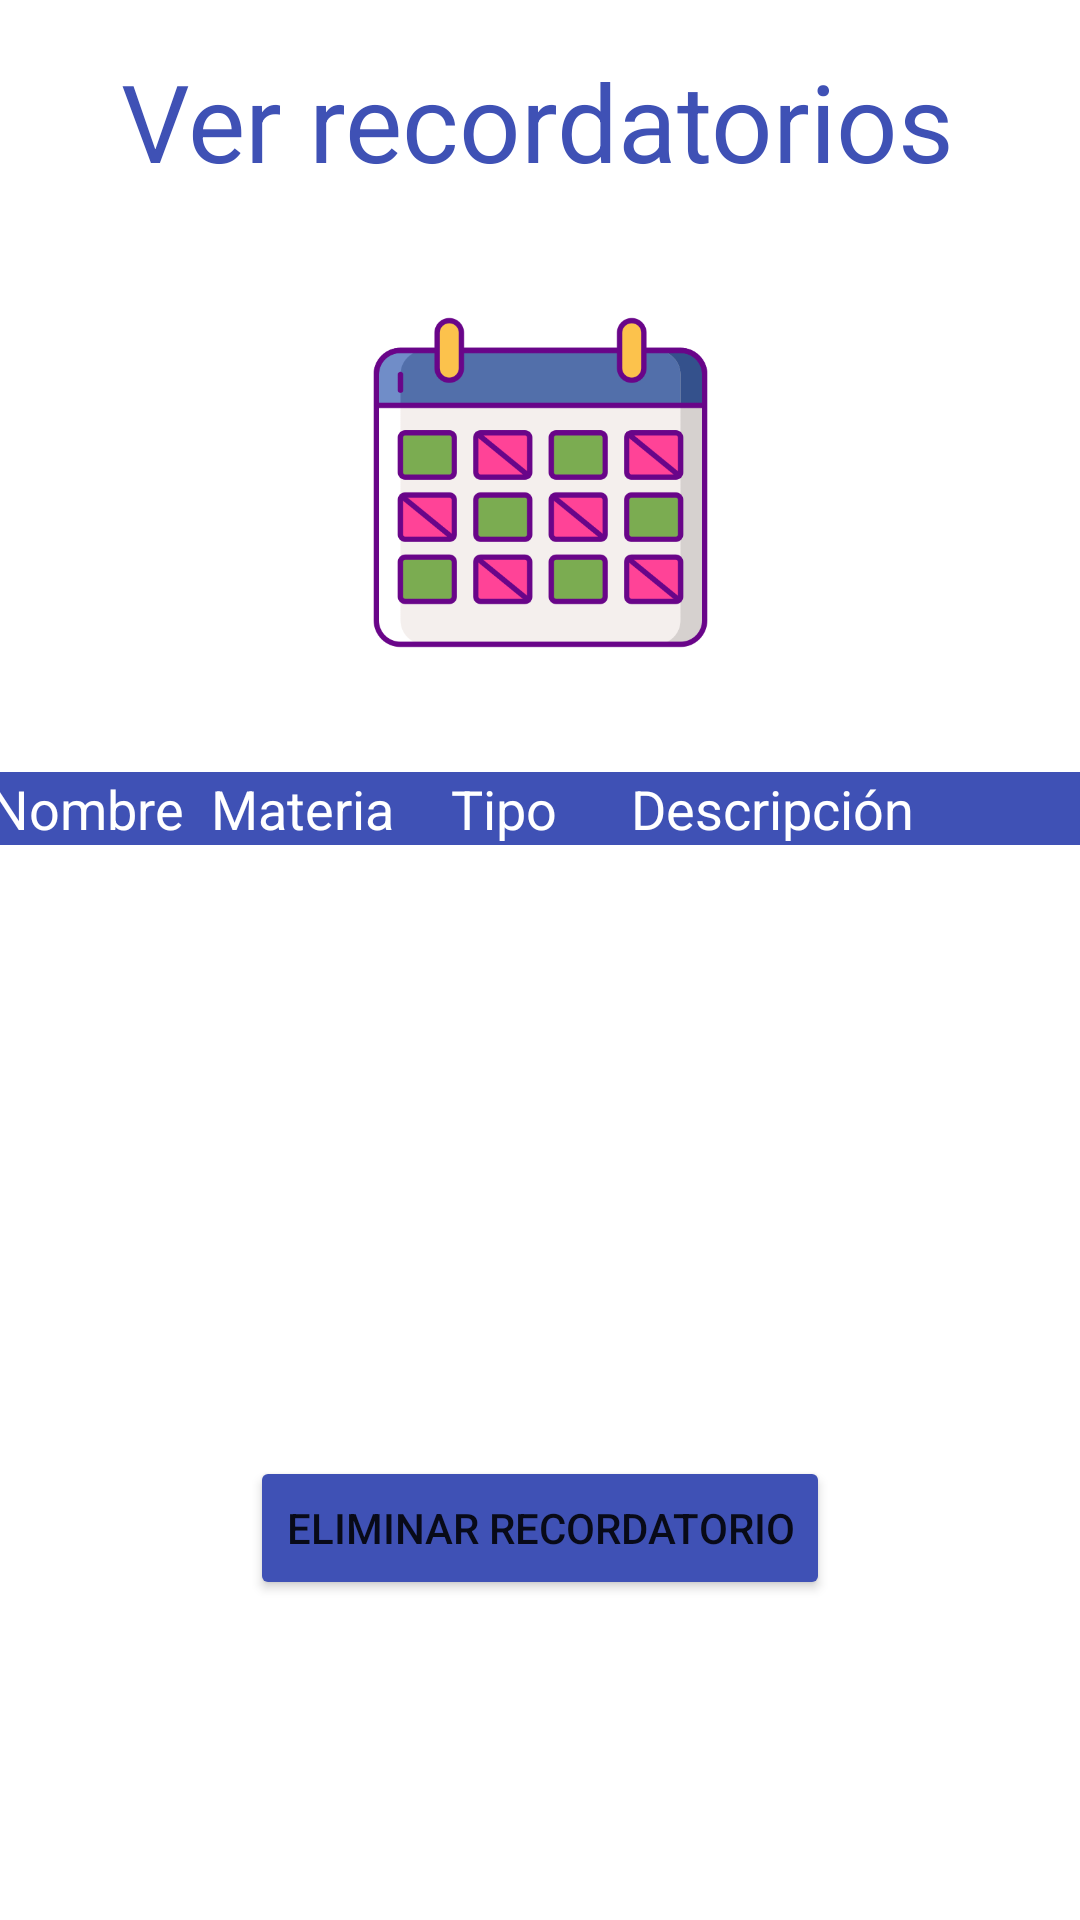

Produce the Android XML layout that renders to this screen, including the resource entries it uses.
<!-- AndroidManifest.xml: application theme Theme.HorarioEstudiantil -->
<!-- res/layout/activity_ver_recordatorios.xml -->
<?xml version="1.0" encoding="utf-8"?>
<androidx.constraintlayout.widget.ConstraintLayout xmlns:android="http://schemas.android.com/apk/res/android"
    xmlns:app="http://schemas.android.com/apk/res-auto"
    xmlns:tools="http://schemas.android.com/tools"
    android:layout_width="match_parent"
    android:layout_height="match_parent"
    tools:context=".VerRecordatoriosActivity">

    <TextView
        android:id="@+id/textViewVerRecordatorio"
        android:layout_width="wrap_content"
        android:layout_height="wrap_content"
        android:layout_marginTop="16dp"
        android:text="@string/verRecordatorios"
        android:textColor="@color/colorApp"
        android:textSize="36sp"
        app:layout_constraintEnd_toEndOf="parent"
        app:layout_constraintHorizontal_bias="0.491"
        app:layout_constraintStart_toStartOf="parent"
        app:layout_constraintTop_toTopOf="parent" />

    <ImageView
        android:id="@+id/imagenVerRecordatorio"
        android:layout_width="127dp"
        android:layout_height="113dp"
        android:layout_marginTop="40dp"
        android:src="@drawable/horario_estudiantil"
        app:layout_constraintEnd_toEndOf="parent"
        app:layout_constraintStart_toStartOf="parent"
        app:layout_constraintTop_toBottomOf="@+id/textViewVerRecordatorio" />

    <TableLayout
        android:id="@+id/tableLayout2"
        android:layout_width="376dp"
        android:layout_height="200dp"
        android:layout_marginTop="40dp"
        app:layout_constraintEnd_toEndOf="parent"
        app:layout_constraintStart_toStartOf="parent"
        app:layout_constraintTop_toBottomOf="@+id/imagenVerRecordatorio">

        <TableRow
            android:layout_width="match_parent"
            android:layout_height="match_parent"
            android:background="@color/colorApp">

            <TextView
                android:id="@+id/textViewNombreRec"
                android:layout_width="78dp"
                android:layout_height="wrap_content"
                android:text="@string/nombreRecordatorioTbl"
                android:textColor="@color/white"
                android:textSize="18sp" />

            <TextView
                android:id="@+id/textViewMateriaRec"
                android:layout_width="80dp"
                android:layout_height="wrap_content"
                android:text="@string/materiatbl"
                android:textColor="@color/white"
                android:textSize="18sp" />

            <TextView
                android:id="@+id/textViewTipoRec"
                android:layout_width="60dp"
                android:layout_height="wrap_content"
                android:text="@string/tipoRecordatoriotbl"
                android:textColor="@color/white"
                android:textSize="18sp" />

            <TextView
                android:id="@+id/textViewDescripcionRec"
                android:layout_width="158dp"
                android:layout_height="wrap_content"
                android:text="@string/descripciontbl"
                android:textColor="@color/white"
                android:textSize="18sp" />
        </TableRow>

        <TableRow
            android:layout_width="match_parent"
            android:layout_height="match_parent" />

        <TableRow
            android:layout_width="match_parent"
            android:layout_height="match_parent" />

        <TableRow
            android:layout_width="match_parent"
            android:layout_height="match_parent" />
    </TableLayout>

    <Button
        android:id="@+id/btnEliminar"
        android:layout_width="wrap_content"
        android:layout_height="wrap_content"
        android:layout_marginTop="28dp"
        android:text="@string/eliminarRecordatorio"
        app:backgroundTint="@color/colorApp"
        app:layout_constraintEnd_toEndOf="parent"
        app:layout_constraintStart_toStartOf="parent"
        app:layout_constraintTop_toBottomOf="@+id/tableLayout2" />
</androidx.constraintlayout.widget.ConstraintLayout>
<!-- resources referenced by this layout -->
<resources>
  <color name="colorApp">#3F51B5</color>
  <color name="white">#FFFFFFFF</color>
  <!-- drawable horario_estudiantil: png bitmap (drawable, 24698 bytes) -->
  <string name="descripciontbl">Descripción</string>
  <string name="eliminarRecordatorio">Eliminar Recordatorio</string>
  <string name="materiatbl">Materia</string>
  <string name="nombreRecordatorioTbl"> Nombre</string>
  <string name="tipoRecordatoriotbl">Tipo</string>
  <string name="verRecordatorios">Ver recordatorios</string>
  <style name="Theme.HorarioEstudiantil" parent="Theme.MaterialComponents.DayNight.DarkActionBar">
          
          <item name="colorPrimary">#3F51B5</item>
          <item name="colorPrimaryVariant">#3F51B5</item>
          <item name="colorOnPrimary">@color/white</item>
          
          <item name="colorSecondary">@color/teal_200</item>
          <item name="colorSecondaryVariant">@color/teal_700</item>
          <item name="colorOnSecondary">@color/black</item>
          
          <item name="android:statusBarColor" tools:targetApi="l">?attr/colorPrimaryVariant</item>
          
      </style>
  <color name="teal_200">#FF03DAC5</color>
  <color name="teal_700">#FF018786</color>
  <color name="black">#FF000000</color>
</resources>
